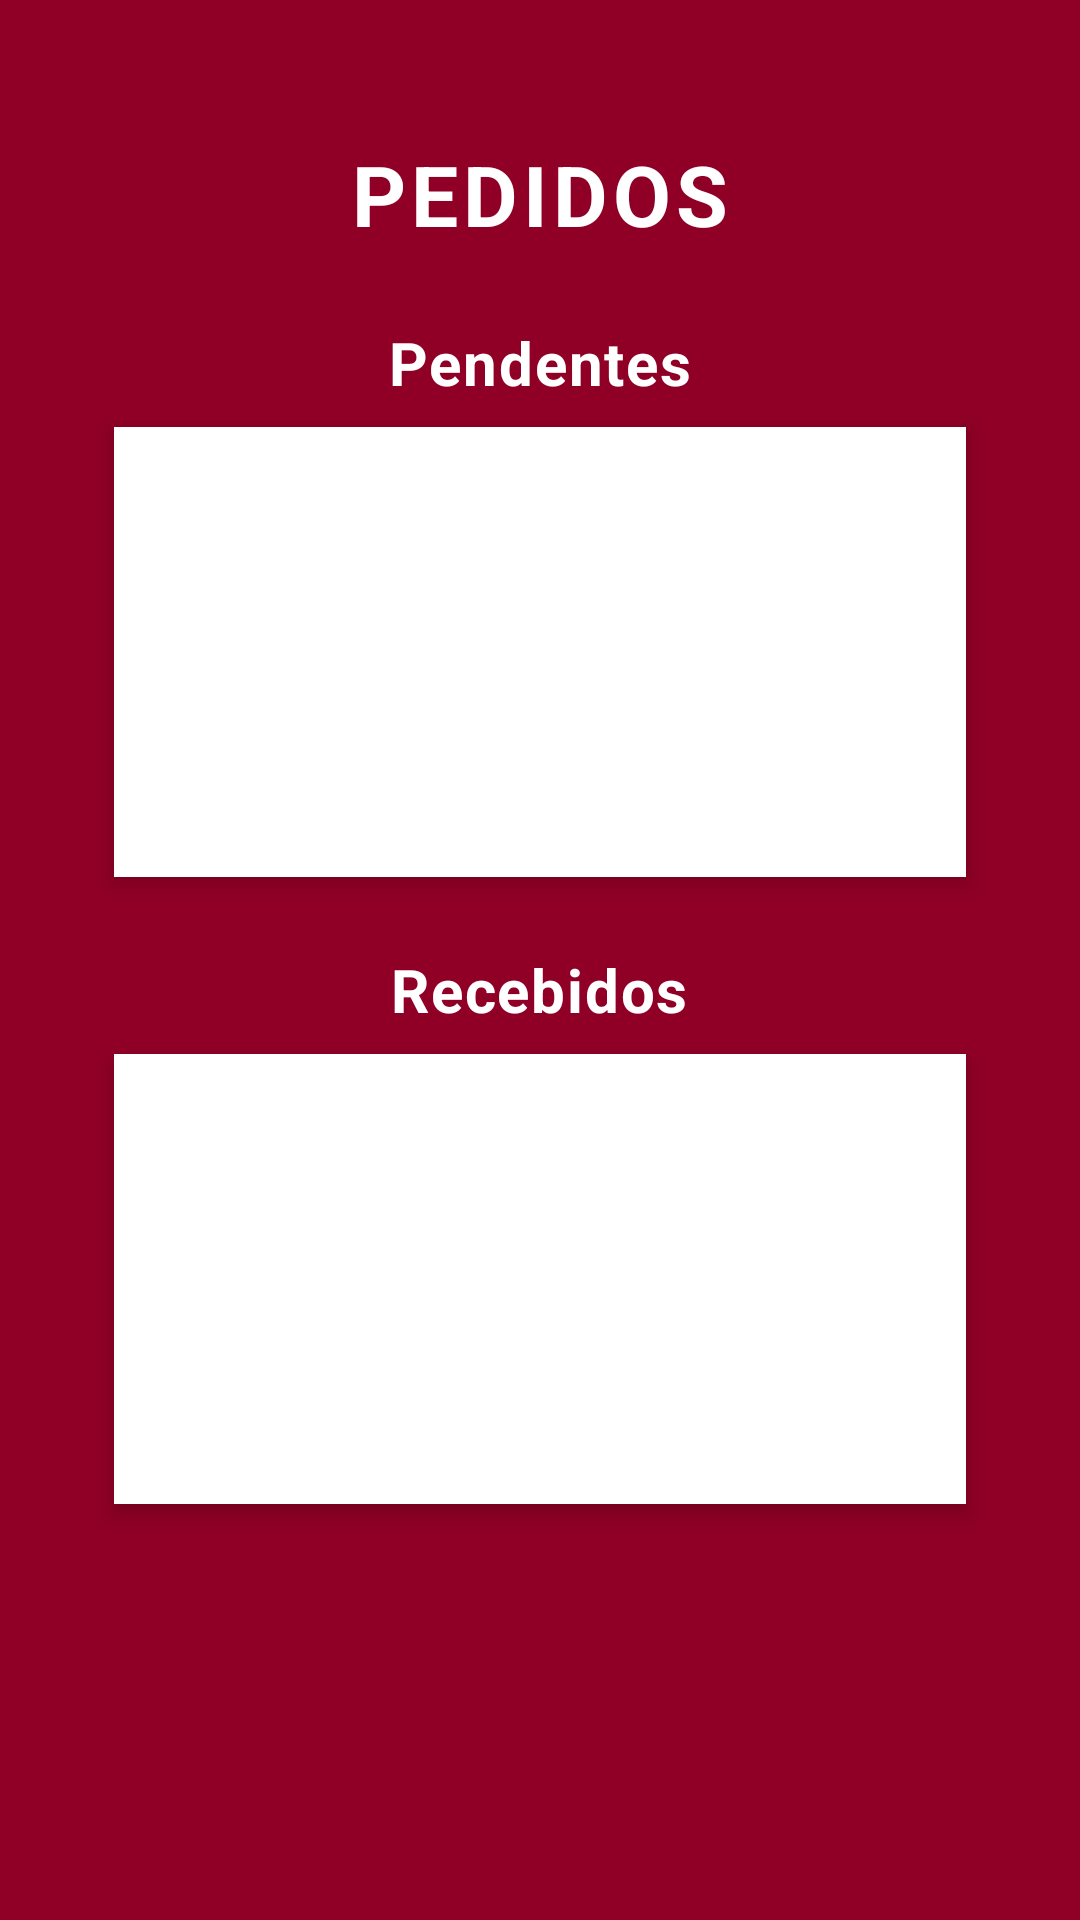

Android layout source for this screen:
<!-- AndroidManifest.xml: application theme Theme.STELLADITALIAEMPRESA -->
<!-- res/layout/fragment_pedidos.xml -->
<?xml version="1.0" encoding="utf-8"?>
<ScrollView xmlns:android="http://schemas.android.com/apk/res/android"
    android:layout_width="match_parent"
    android:layout_height="match_parent"
    android:background="@color/vermelho"
    android:padding="30dp">

    <LinearLayout
        android:layout_width="match_parent"
        android:layout_height="wrap_content"
        android:orientation="vertical"
        android:gravity="center_horizontal">

        <TextView
            android:id="@+id/txtPedidos"
            android:layout_width="wrap_content"
            android:layout_height="wrap_content"
            android:text="PEDIDOS"
            android:textColor="@android:color/white"
            android:textSize="28sp"
            android:textStyle="bold"
            android:letterSpacing="0.06"
            android:layout_marginTop="16dp"
            android:layout_marginBottom="8dp" />

        <TextView
            android:id="@+id/txtPedidosPendentes"
            android:layout_width="wrap_content"
            android:layout_height="wrap_content"
            android:text="Pendentes"
            android:textColor="@android:color/white"
            android:textSize="20sp"
            android:textStyle="bold"
            android:layout_marginTop="16dp"
            android:layout_marginBottom="8dp"
            android:letterSpacing="0.03" />

        <androidx.recyclerview.widget.RecyclerView
            android:id="@+id/recyclerPedidosPendentes"
            android:layout_width="match_parent"
            android:layout_height="wrap_content"
            android:minHeight="150dp"
            android:background="@android:color/white"
            android:elevation="4dp"
            android:layout_marginBottom="24dp"
            android:layout_marginStart="8dp"
            android:layout_marginEnd="8dp"
            android:padding="12dp" />


        <TextView
            android:id="@+id/txtPedidosRecebidos"
            android:layout_width="wrap_content"
            android:layout_height="wrap_content"
            android:text="Recebidos"
            android:textColor="@android:color/white"
            android:textSize="20sp"
            android:textStyle="bold"
            android:layout_marginBottom="8dp"
            android:letterSpacing="0.03" />

        <androidx.recyclerview.widget.RecyclerView
            android:id="@+id/recyclerPedidosRecebidos"
            android:layout_width="match_parent"
            android:layout_height="wrap_content"
            android:minHeight="150dp"
            android:background="@android:color/white"
            android:elevation="4dp"
            android:layout_marginBottom="24dp"
            android:layout_marginStart="8dp"
            android:layout_marginEnd="8dp"
            android:padding="12dp" />


    </LinearLayout>
</ScrollView>
<!-- resources referenced by this layout -->
<resources>
  <color name="vermelho">#900026</color>
  <style name="Theme.STELLADITALIAEMPRESA" parent="Theme.MaterialComponents.Light.NoActionBar">
  
      
          <item name="colorPrimary">#990000</item>
          <item name="colorPrimaryVariant">#B71C1C</item>
          <item name="colorOnPrimary">#FFFFFF</item>
  
          
          <item name="android:windowBackground">#FFFFFF</item>
  
          
          <item name="popupMenuStyle">@style/MeuPopupMenuStyle</item>
          <item name="toolbarStyle">@style/MeuToolbarStyle</item>
  
          
          <item name="android:statusBarColor">#990000</item>
          <item name="android:navigationBarColor">#FFFFFF</item>
      </style>
  <style name="MeuPopupMenuStyle" parent="Widget.AppCompat.PopupMenu.Overflow">
          <item name="android:popupBackground">#FFFFFF</item>
          <item name="android:textColor">#000000</item>
      </style>
  <style name="MeuToolbarStyle" parent="Widget.MaterialComponents.Toolbar.Primary">
          <item name="android:popupTheme">@style/MeuPopupMenuStyle</item>
      </style>
</resources>
